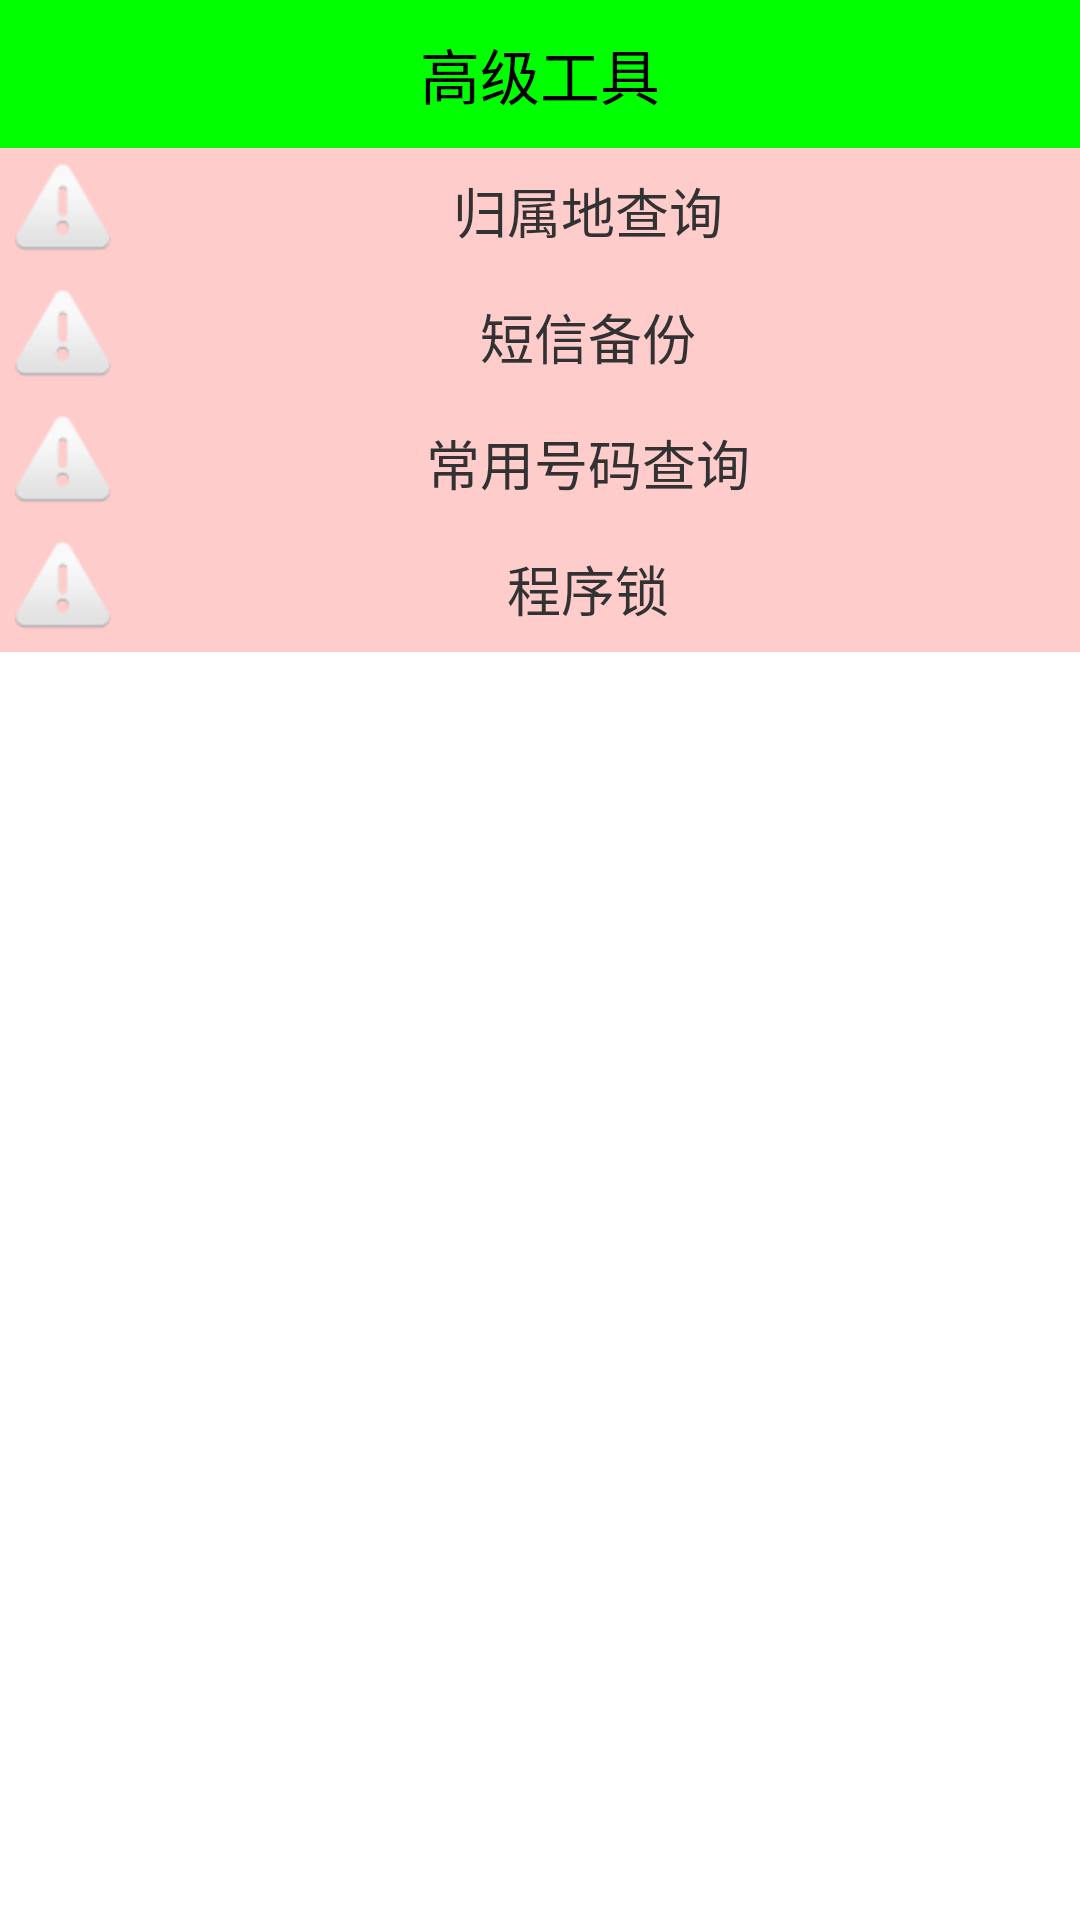

Write the Android layout XML for this screen, with the resource values it uses.
<!-- AndroidManifest.xml: application theme AppTheme -->
<!-- res/layout/activity_atool.xml -->
<?xml version="1.0" encoding="utf-8"?>

<LinearLayout xmlns:android="http://schemas.android.com/apk/res/android"
    android:layout_width="match_parent"
    android:layout_height="match_parent"
    android:orientation="vertical" >
   
    <TextView style="@style/TitleStyle"
        android:text="高级工具"/>
    
    <TextView
        android:text="归属地查询"
        android:id="@+id/tv_address_query"
        android:textSize="18sp"
        android:gravity="center"
        android:padding="5dp"
        android:background="@drawable/selector_address_tv_bg"
        android:drawableLeft="@android:drawable/ic_dialog_alert"
        android:layout_width="match_parent"
    	android:layout_height="wrap_content"/>
    <TextView
        android:text="短信备份"
        android:id="@+id/tv_sms_backup"
        android:textSize="18sp"
        android:gravity="center"
        android:padding="5dp"
        android:background="@drawable/selector_address_tv_bg"
        android:drawableLeft="@android:drawable/ic_dialog_alert"
        android:layout_width="match_parent"
    	android:layout_height="wrap_content"/>
    <ProgressBar 
        android:visibility="gone"
        android:id="@+id/pb_bar"
        style="@android:style/Widget.ProgressBar.Horizontal"
        android:layout_width="match_parent"
    	android:layout_height="wrap_content"/>
    <TextView
        android:text="常用号码查询"
        android:id="@+id/tv_common_number_query"
        android:textSize="18sp"
        android:gravity="center"
        android:padding="5dp"
        android:background="@drawable/selector_address_tv_bg"
        android:drawableLeft="@android:drawable/ic_dialog_alert"
        android:layout_width="match_parent"
    	android:layout_height="wrap_content"/>
    <TextView
        android:text="程序锁"
        android:id="@+id/tv_applock"
        android:textSize="18sp"
        android:gravity="center"
        android:padding="5dp"
        android:background="@drawable/selector_address_tv_bg"
        android:drawableLeft="@android:drawable/ic_dialog_alert"
        android:layout_width="match_parent"
    	android:layout_height="wrap_content"/>
    
    

</LinearLayout>
<!-- resources referenced by this layout -->
<resources>
  <!-- drawable selector_address_tv_bg (drawable) -->
  <?xml version="1.0" encoding="UTF-8"?>
  
  <selector xmlns:android="http://schemas.android.com/apk/res/android">
      <item android:state_pressed="true"
            android:drawable="@color/grey" /> 
      <item android:drawable="@color/pink" /> 
  </selector>
  <style name="TitleStyle">
          
          <item name="android:textSize">20sp</item>
          <item name="android:gravity">center</item>
          <item name="android:textColor">#000</item>
          <item name="android:padding">10dp</item>
          <item name="android:background">#0f0</item>
          <item name="android:layout_width">match_parent</item>
          <item name="android:layout_height">wrap_content</item>
      </style>
  <style name="AppTheme" parent="AppBaseTheme">
          
          <item name="android:windowNoTitle">true</item>
      </style>
  <color name="grey">#ccc</color>
  <color name="pink">#fcc</color>
  <style name="AppBaseTheme" parent="android:Theme.Light">
          
      </style>
</resources>
